5-way image classification set "weapon" from GitHub (lok63/warzone-weapon-classifier); label vocabulary: AMAX rifle, FFAR rifle, Grau rifle, Kilo rifle, MAC-10 submachine gun.

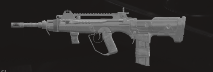
Label: FFAR rifle

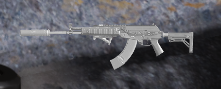
Label: AMAX rifle

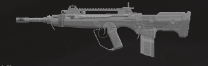
Label: FFAR rifle

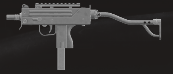
Label: MAC-10 submachine gun

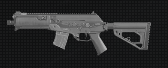
Label: AMAX rifle

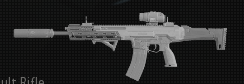
Label: Kilo rifle
